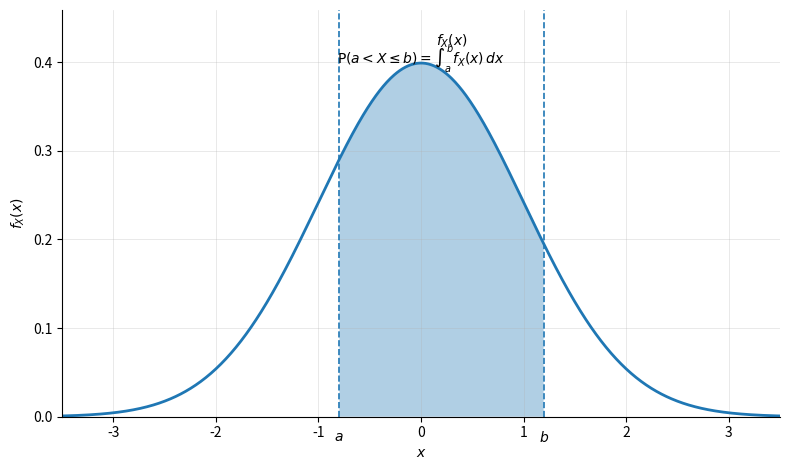

Here is the Python script that generated this plot:
from pathlib import Path
import math

import numpy as np
import matplotlib.pyplot as plt


# ============================================================
# Capitolo 2 - Probabilita' come area sotto una densita'
# ============================================================
#
# Questo script genera un grafico illustrativo del fatto che
#
#   P(a < X <= b) = \int_a^b f_X(x) dx
#
# Il grafico mostra:
#   - la curva della densita' f_X(x),
#   - le rette verticali x = a e x = b,
#   - l'area sottesa alla densita' nell'intervallo [a,b].
#
# Output:
#   - file PNG
#   - file SVG
#
# ============================================================
# COME PERSONALIZZARE IL GRAFICO
# ============================================================
#
# 1. Cartella di salvataggio:
#    modificare output_dir.
#
# 2. Nome dei file:
#    modificare output_name.
#
# 3. Intervallo di probabilita':
#    modificare i valori di a e b.
#
# 4. Densita':
#    modificare la funzione pdf(x).
#    In questo esempio viene usata una densita' normale.
#
# 5. Dominio del grafico:
#    modificare x_min, x_max e num_points.
#
# ============================================================


# ------------------------------------------------------------
# Cartella di salvataggio dei grafici
# ------------------------------------------------------------

output_dir = Path(
#    r"E:\Didattica\MQF\Github\CORSO-MQF\01_Manuale\graphics"
    r"E:\Didattica\MQF\graphics"
)
output_dir.mkdir(parents=True, exist_ok=True)


# ------------------------------------------------------------
# Nome dei file di output
# ------------------------------------------------------------

output_name = "cap2_probabilita_area_sotto_densita"


# ------------------------------------------------------------
# Parametri della densita' normale di esempio
# ------------------------------------------------------------
#
# Questa parte puo' essere modificata se si vuole usare
# una distribuzione normale con media e deviazione standard
# diverse.
#
# Se in futuro si vuole usare un'altra densita', e' sufficiente
# sostituire la funzione pdf(x) definita piu' sotto.

mu = 0.0
sigma = 1.0


# ------------------------------------------------------------
# Intervallo [a,b] di cui si vuole rappresentare la probabilita'
# ------------------------------------------------------------

a = -0.8
b = 1.2


# ------------------------------------------------------------
# Dominio del grafico
# ------------------------------------------------------------

x_min = -3.5
x_max = 3.5
num_points = 1000


# ------------------------------------------------------------
# Parametri grafici
# ------------------------------------------------------------

figure_width = 8.0
figure_height = 4.8
png_dpi = 300

xlabel = r"$x$"
ylabel = r"$f_X(x)$"


# ------------------------------------------------------------
# Definizione della densita'
# ------------------------------------------------------------
#
# Funzione di densita' normale:
#
#   f_X(x) = 1 / (sigma * sqrt(2*pi)) * exp(-(x-mu)^2 / (2*sigma^2))
#
# Per rappresentare una densita' diversa, sostituire questa
# funzione con la densita' desiderata.

def pdf(x):
    return (
        1.0 / (sigma * math.sqrt(2.0 * math.pi))
        * np.exp(-((x - mu) ** 2) / (2.0 * sigma ** 2))
    )


# ------------------------------------------------------------
# Calcolo dei punti del grafico
# ------------------------------------------------------------

x = np.linspace(x_min, x_max, num_points)
y = pdf(x)

# Selezione dei punti compresi tra a e b
mask = (x >= a) & (x <= b)
x_fill = x[mask]
y_fill = y[mask]


# ------------------------------------------------------------
# Creazione del grafico
# ------------------------------------------------------------

fig, ax = plt.subplots(figsize=(figure_width, figure_height))

# Curva della densita'
ax.plot(x, y, linewidth=2.0, label=r"$f_X(x)$")

# Area sotto la densita' tra a e b
ax.fill_between(x_fill, y_fill, alpha=0.35)

# Rette verticali nei punti a e b
ax.axvline(a, linestyle="--", linewidth=1.2)
ax.axvline(b, linestyle="--", linewidth=1.2)

# Etichette sull'asse x
ax.text(a, -0.015, r"$a$", ha="center", va="top")
ax.text(b, -0.015, r"$b$", ha="center", va="top")

# Etichetta della formula all'interno del grafico
formula_text = r"$\mathrm{P}(a<X\leq b)=\int_a^b f_X(x)\,dx$"
ax.text(
    0.50,
    0.88,
    formula_text,
    transform=ax.transAxes,
    ha="center",
    va="center",
)

# Etichetta della densita' in prossimita' del picco
peak_y = pdf(mu)
ax.text(mu + 0.15, peak_y + 0.02, r"$f_X(x)$")

# Impostazioni degli assi
ax.set_xlim(x_min, x_max)
ax.set_ylim(0, max(y) * 1.15)

ax.set_xlabel(xlabel)
ax.set_ylabel(ylabel)

# Griglia leggera
ax.grid(True, linewidth=0.5, alpha=0.4)

# Rimozione delle cornici superiore e destra
ax.spines["top"].set_visible(False)
ax.spines["right"].set_visible(False)

fig.tight_layout()


# ------------------------------------------------------------
# Salvataggio
# ------------------------------------------------------------

png_path = output_dir / f"{output_name}.png"
svg_path = output_dir / f"{output_name}.svg"

fig.savefig(png_path, dpi=png_dpi, bbox_inches="tight")
fig.savefig(svg_path, bbox_inches="tight")

plt.close(fig)

print(f"Creato file PNG: {png_path}")
print(f"Creato file SVG: {svg_path}")
